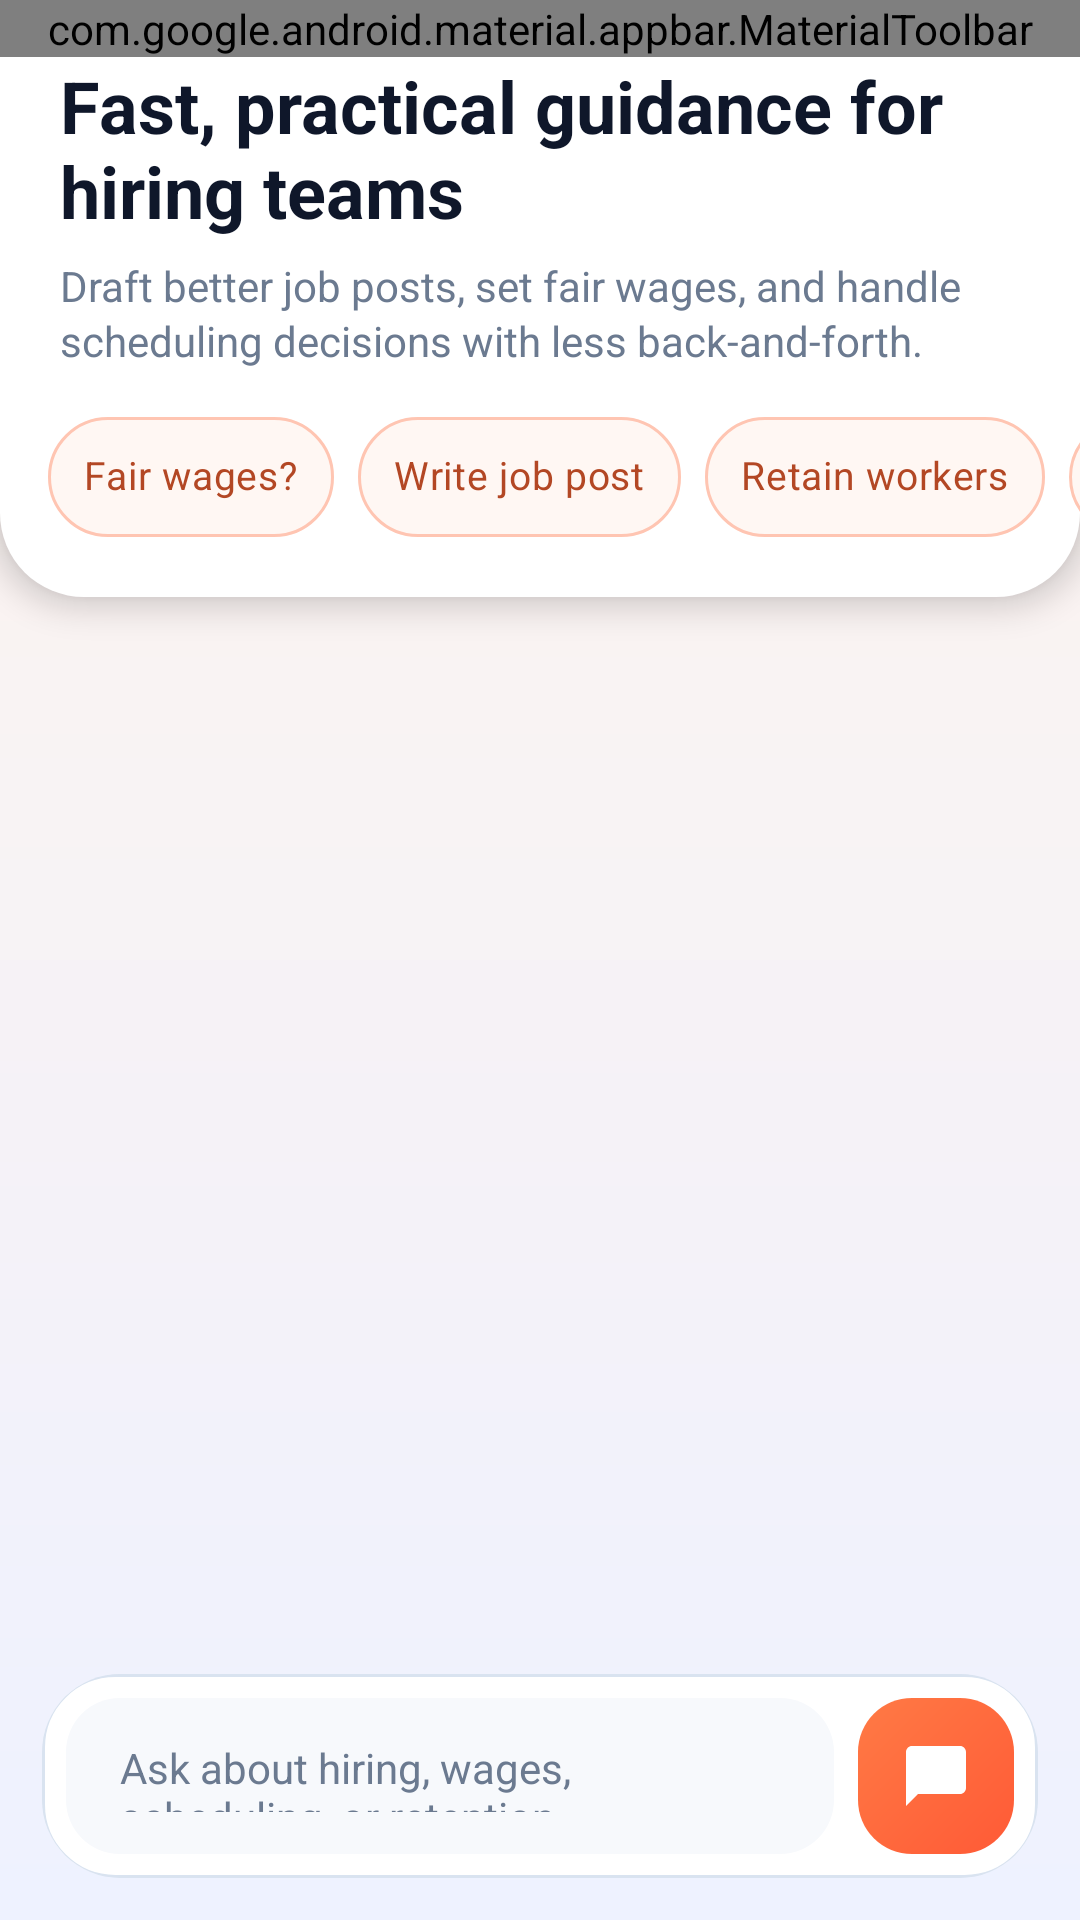

Here is an Android app screen rendered from its layout file. Give the layout XML and the strings, colors and styles it references.
<!-- AndroidManifest.xml: application theme Theme.Verson1 -->
<!-- res/layout/activity_employer_ai_helper.xml -->
<?xml version="1.0" encoding="utf-8"?>
<androidx.constraintlayout.widget.ConstraintLayout xmlns:android="http://schemas.android.com/apk/res/android"
    xmlns:app="http://schemas.android.com/apk/res-auto"
    android:layout_width="match_parent"
    android:layout_height="match_parent"
    android:background="@drawable/bg_ai_screen_gradient">

    <LinearLayout
        android:id="@+id/header_container"
        android:layout_width="0dp"
        android:layout_height="wrap_content"
        android:background="@drawable/bg_ai_header_card"
        android:elevation="6dp"
        android:orientation="vertical"
        android:paddingBottom="10dp"
        app:layout_constraintEnd_toEndOf="parent"
        app:layout_constraintStart_toStartOf="parent"
        app:layout_constraintTop_toTopOf="parent">

        <com.google.android.material.appbar.MaterialToolbar
            android:id="@+id/toolbar"
            android:layout_width="match_parent"
            android:layout_height="wrap_content"
            android:background="@android:color/transparent"
            android:elevation="0dp"
            app:menu="@menu/menu_toolbar_sign_out"
            app:navigationIcon="?attr/homeAsUpIndicator"
            app:navigationIconTint="@color/text_primary"
            app:popupTheme="@style/ThemeOverlay.MaterialComponents.Light"
            app:title="AI Business Helper"
            app:titleTextColor="@color/text_primary" />

        <LinearLayout
            android:layout_width="match_parent"
            android:layout_height="wrap_content"
            android:orientation="vertical"
            android:paddingStart="20dp"
            android:paddingEnd="20dp"
            android:paddingBottom="8dp">

            <TextView
                android:layout_width="match_parent"
                android:layout_height="wrap_content"
                android:text="Fast, practical guidance for hiring teams"
                android:textColor="@color/text_primary"
                android:textSize="24sp"
                android:textStyle="bold" />

            <TextView
                android:layout_width="match_parent"
                android:layout_height="wrap_content"
                android:layout_marginTop="6dp"
                android:text="Draft better job posts, set fair wages, and handle scheduling decisions with less back-and-forth."
                android:textColor="@color/ai_text_subtle"
                android:textSize="14sp"
                android:lineSpacingExtra="2dp" />
        </LinearLayout>

        <HorizontalScrollView
            android:layout_width="match_parent"
            android:layout_height="wrap_content"
            android:clipToPadding="false"
            android:paddingTop="6dp"
            android:paddingBottom="8dp"
            android:scrollbars="none">

            <LinearLayout
                android:layout_width="wrap_content"
                android:layout_height="wrap_content"
                android:gravity="center"
                android:orientation="horizontal"
                android:paddingStart="16dp"
                android:paddingEnd="16dp">

                <com.google.android.material.chip.Chip
                    android:id="@+id/chip_wage"
                    android:layout_width="wrap_content"
                    android:layout_height="44dp"
                    android:layout_marginEnd="8dp"
                    android:text="Fair wages?"
                    android:textColor="@color/ai_chip_text"
                    android:textSize="13sp"
                    app:chipBackgroundColor="@color/ai_chip_bg"
                    app:chipCornerRadius="22dp"
                    app:chipMinHeight="44dp"
                    app:chipStrokeColor="@color/ai_chip_stroke"
                    app:chipStrokeWidth="1dp" />

                <com.google.android.material.chip.Chip
                    android:id="@+id/chip_description"
                    android:layout_width="wrap_content"
                    android:layout_height="44dp"
                    android:layout_marginEnd="8dp"
                    android:text="Write job post"
                    android:textColor="@color/ai_chip_text"
                    android:textSize="13sp"
                    app:chipBackgroundColor="@color/ai_chip_bg"
                    app:chipCornerRadius="22dp"
                    app:chipMinHeight="44dp"
                    app:chipStrokeColor="@color/ai_chip_stroke"
                    app:chipStrokeWidth="1dp" />

                <com.google.android.material.chip.Chip
                    android:id="@+id/chip_retain"
                    android:layout_width="wrap_content"
                    android:layout_height="44dp"
                    android:layout_marginEnd="8dp"
                    android:text="Retain workers"
                    android:textColor="@color/ai_chip_text"
                    android:textSize="13sp"
                    app:chipBackgroundColor="@color/ai_chip_bg"
                    app:chipCornerRadius="22dp"
                    app:chipMinHeight="44dp"
                    app:chipStrokeColor="@color/ai_chip_stroke"
                    app:chipStrokeWidth="1dp" />

                <com.google.android.material.chip.Chip
                    android:id="@+id/chip_schedule"
                    android:layout_width="wrap_content"
                    android:layout_height="44dp"
                    android:text="Scheduling tips"
                    android:textColor="@color/ai_chip_text"
                    android:textSize="13sp"
                    app:chipBackgroundColor="@color/ai_chip_bg"
                    app:chipCornerRadius="22dp"
                    app:chipMinHeight="44dp"
                    app:chipStrokeColor="@color/ai_chip_stroke"
                    app:chipStrokeWidth="1dp" />
            </LinearLayout>
        </HorizontalScrollView>
    </LinearLayout>

    <ProgressBar
        android:id="@+id/progress_bar"
        style="@style/Widget.AppCompat.ProgressBar.Horizontal"
        android:layout_width="0dp"
        android:layout_height="4dp"
        android:indeterminateTint="@color/brand_primary"
        android:visibility="gone"
        app:layout_constraintEnd_toEndOf="parent"
        app:layout_constraintStart_toStartOf="parent"
        app:layout_constraintTop_toBottomOf="@id/header_container" />

    <androidx.recyclerview.widget.RecyclerView
        android:id="@+id/message_recycler"
        android:layout_width="0dp"
        android:layout_height="0dp"
        android:clipToPadding="false"
        android:paddingStart="6dp"
        android:paddingTop="14dp"
        android:paddingEnd="6dp"
        android:paddingBottom="14dp"
        app:layoutManager="androidx.recyclerview.widget.LinearLayoutManager"
        app:layout_constraintBottom_toTopOf="@id/composer_card"
        app:layout_constraintEnd_toEndOf="parent"
        app:layout_constraintStart_toStartOf="parent"
        app:layout_constraintTop_toBottomOf="@id/progress_bar" />

    <com.google.android.material.card.MaterialCardView
        android:id="@+id/composer_card"
        android:layout_width="0dp"
        android:layout_height="wrap_content"
        android:layout_marginStart="14dp"
        android:layout_marginEnd="14dp"
        android:layout_marginBottom="14dp"
        android:backgroundTint="@android:color/transparent"
        app:cardBackgroundColor="@android:color/transparent"
        app:cardCornerRadius="26dp"
        app:cardElevation="0dp"
        app:layout_constraintBottom_toBottomOf="parent"
        app:layout_constraintEnd_toEndOf="parent"
        app:layout_constraintStart_toStartOf="parent"
        app:strokeColor="@android:color/transparent">

        <LinearLayout
            android:layout_width="match_parent"
            android:layout_height="wrap_content"
            android:background="@drawable/bg_ai_composer"
            android:gravity="center_vertical"
            android:orientation="horizontal"
            android:padding="8dp">

            <com.google.android.material.textfield.TextInputEditText
                android:id="@+id/question_input"
                android:layout_width="0dp"
                android:layout_height="52dp"
                android:layout_weight="1"
                android:background="@drawable/bg_ai_input_surface"
                android:gravity="center_vertical"
                android:hint="Ask about hiring, wages, scheduling, or retention..."
                android:inputType="textCapSentences|textMultiLine"
                android:maxLines="4"
                android:minLines="1"
                android:paddingStart="18dp"
                android:paddingTop="14dp"
                android:paddingEnd="18dp"
                android:paddingBottom="14dp"
                android:textColor="@color/text_primary"
                android:textColorHint="@color/ai_text_subtle"
                android:textSize="14sp" />

            <ImageButton
                android:id="@+id/btn_send"
                android:layout_width="52dp"
                android:layout_height="52dp"
                android:layout_marginStart="8dp"
                android:background="@drawable/bg_ai_send_button"
                android:contentDescription="Send question"
                android:padding="14dp"
                android:scaleType="centerInside"
        android:src="@drawable/ic_chat_modern"
                android:tint="@color/white" />
        </LinearLayout>
    </com.google.android.material.card.MaterialCardView>

</androidx.constraintlayout.widget.ConstraintLayout>
<!-- resources referenced by this layout -->
<resources>
  <color name="ai_chip_bg">#FFF7F3</color>
  <color name="ai_chip_stroke">#FFC5B2</color>
  <color name="ai_chip_text">#B34724</color>
  <color name="ai_text_subtle">#6B7A90</color>
  <color name="brand_primary">#FF5E2C</color>
  <color name="text_primary">#0F172A</color>
  <color name="white">#FFFFFF</color>
  <!-- drawable bg_ai_composer (drawable) -->
  <?xml version="1.0" encoding="utf-8"?>
  <shape xmlns:android="http://schemas.android.com/apk/res/android"
      android:shape="rectangle">
      <solid android:color="@color/ai_surface_strong" />
      <corners android:radius="24dp" />
      <stroke
          android:width="1dp"
          android:color="@color/ai_stroke" />
  </shape>
  <!-- drawable bg_ai_header_card (drawable) -->
  <?xml version="1.0" encoding="utf-8"?>
  <shape xmlns:android="http://schemas.android.com/apk/res/android"
      android:shape="rectangle">
      <solid android:color="@color/ai_surface_strong" />
      <corners
          android:bottomLeftRadius="28dp"
          android:bottomRightRadius="28dp" />
  </shape>
  <!-- drawable bg_ai_input_surface (drawable) -->
  <?xml version="1.0" encoding="utf-8"?>
  <shape xmlns:android="http://schemas.android.com/apk/res/android"
      android:shape="rectangle">
      <solid android:color="@color/ai_surface_tint" />
      <corners android:radius="18dp" />
  </shape>
  <!-- drawable bg_ai_screen_gradient (drawable) -->
  <?xml version="1.0" encoding="utf-8"?>
  <shape xmlns:android="http://schemas.android.com/apk/res/android"
      android:shape="rectangle">
      <gradient
          android:angle="270"
          android:endColor="@color/ai_bg_bottom"
          android:startColor="@color/ai_bg_top" />
  </shape>
  <!-- drawable bg_ai_send_button (drawable) -->
  <?xml version="1.0" encoding="utf-8"?>
  <shape xmlns:android="http://schemas.android.com/apk/res/android"
      android:shape="rectangle">
      <gradient
          android:angle="315"
          android:endColor="@color/ai_orange_end"
          android:startColor="@color/ai_orange_start" />
      <corners android:radius="18dp" />
  </shape>
  <style name="Theme.Verson1" parent="Base.Theme.Verson1" />
  <color name="ai_surface_strong">#FFFFFF</color>
  <color name="ai_stroke">#D9E3F0</color>
  <color name="ai_surface_tint">#F7F9FC</color>
  <color name="ai_bg_bottom">#EEF2FF</color>
  <color name="ai_bg_top">#FFF3EC</color>
  <color name="ai_orange_end">#FF5A36</color>
  <color name="ai_orange_start">#FF7A45</color>
  <color name="brand_primary_dark">#D84315</color>
  <color name="brand_secondary">#4F46E5</color>
  <color name="brand_secondary_dark">#3730A3</color>
  <color name="bg_main">#F5F7FB</color>
  <color name="bg_card">#FFFFFF</color>
  <color name="status_error">#EF4444</color>
  <style name="ThemeOverlay.ShiftSync.Dialog" parent="ThemeOverlay.MaterialComponents.MaterialAlertDialog">
          <item name="colorPrimary">@color/brand_primary</item>
          <item name="materialAlertDialogTitleTextStyle">@style/TextAppearance.ShiftSync.DialogTitle</item>
      </style>
  <style name="ThemeOverlay.ShiftSync.BottomSheet" parent="ThemeOverlay.MaterialComponents.BottomSheetDialog">
          <item name="bottomSheetStyle">@style/Widget.ShiftSync.BottomSheet</item>
      </style>
  <color name="text_secondary">#475569</color>
  <style name="TextAppearance.ShiftSync.DialogTitle" parent="TextAppearance.MaterialComponents.Headline6">
          <item name="android:textColor">@color/text_primary</item>
          <item name="android:textStyle">bold</item>
      </style>
  <style name="Widget.ShiftSync.BottomSheet" parent="Widget.MaterialComponents.BottomSheet.Modal">
          <item name="shapeAppearanceOverlay">@style/ShapeAppearance.ShiftSync.BottomSheet</item>
          <item name="backgroundTint">@color/bg_card</item>
      </style>
  <style name="ShapeAppearance.ShiftSync.BottomSheet" parent="">
          <item name="cornerFamily">rounded</item>
          <item name="cornerSizeTopLeft">24dp</item>
          <item name="cornerSizeTopRight">24dp</item>
      </style>
</resources>
